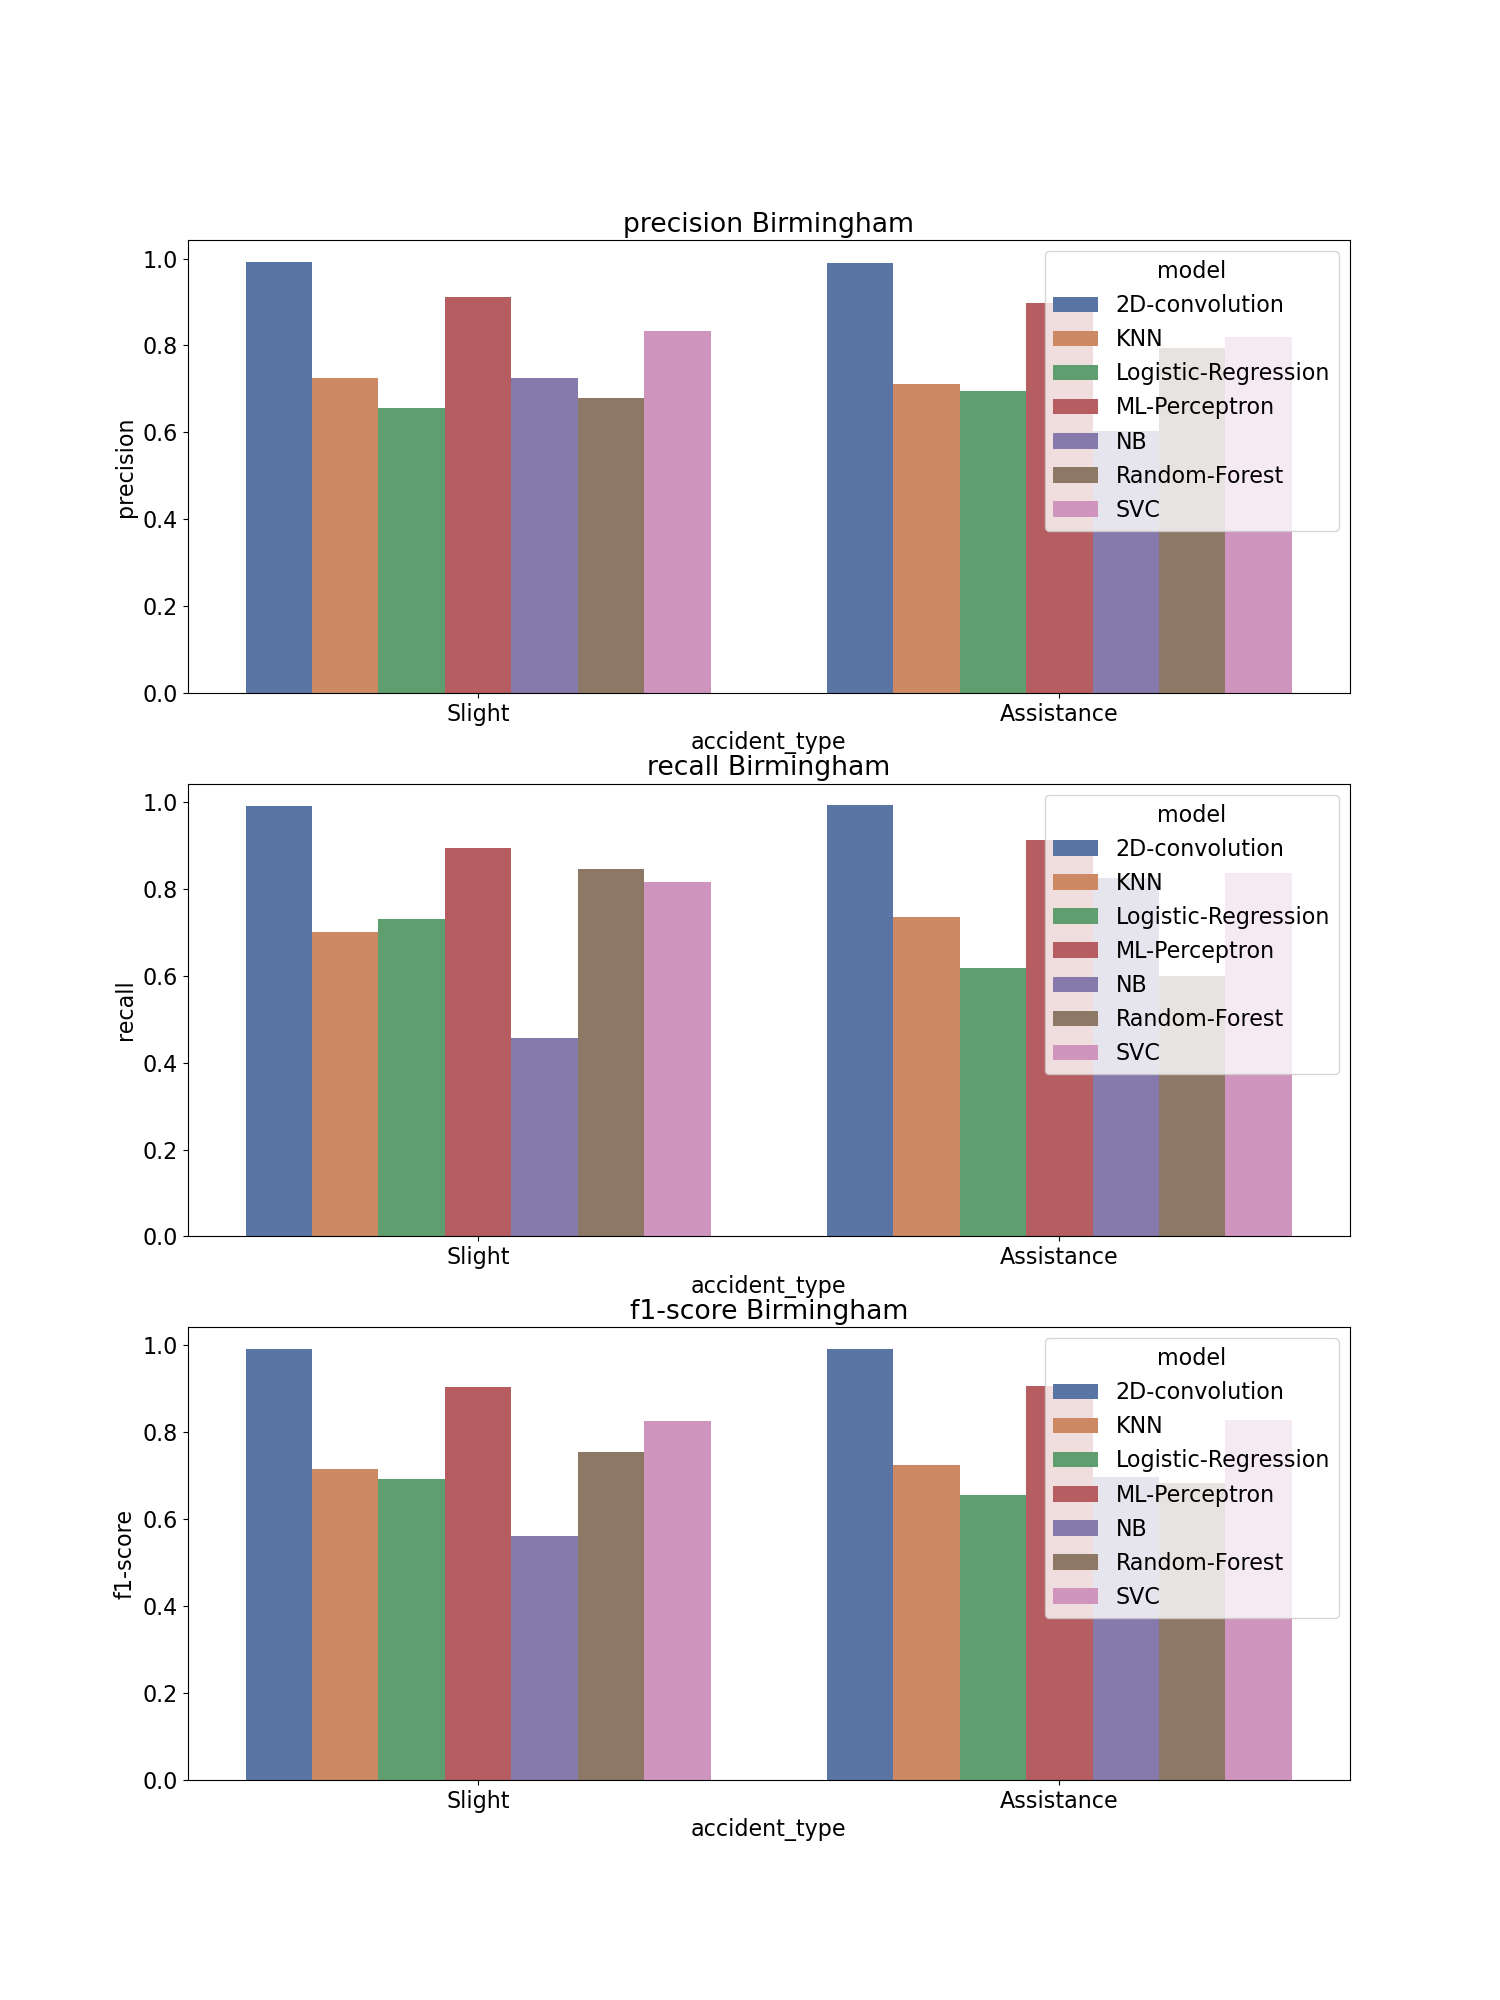

The data file committed next to this chart (first rows):
, accident_type, c_m, split, city, model, precision, recall, f1-score, support
Assistance, Assistance, Birmingham_2D-convolution, train, Birmingham, 2D-convolution, 0.99, 0.993, 0.991, 3211
Slight, Slight, Birmingham_2D-convolution, train, Birmingham, 2D-convolution, 0.993, 0.99, 0.991, 3212
accuracy, accuracy, Birmingham_2D-convolution, train, Birmingham, 2D-convolution, 0.991, 0.991, 0.991, 0.991
macro avg, macro avg, Birmingham_2D-convolution, train, Birmingham, 2D-convolution, 0.991, 0.991, 0.991, 6423
weighted avg, weighted avg, Birmingham_2D-convolution, train, Birmingham, 2D-convolution, 0.991, 0.991, 0.991, 6423
Assistance, Assistance, Birmingham_KNN, train, Birmingham, KNN, 0.712, 0.736, 0.723, 3211
Slight, Slight, Birmingham_KNN, train, Birmingham, KNN, 0.726, 0.702, 0.714, 3212
accuracy, accuracy, Birmingham_KNN, train, Birmingham, KNN, 0.719, 0.719, 0.719, 0.719
macro avg, macro avg, Birmingham_KNN, train, Birmingham, KNN, 0.719, 0.719, 0.719, 6423
weighted avg, weighted avg, Birmingham_KNN, train, Birmingham, KNN, 0.719, 0.719, 0.719, 6423
Assistance, Assistance, Birmingham_Logistic-Regression, train, Birmingham, Logistic-Regression, 0.696, 0.617, 0.654, 3211
Slight, Slight, Birmingham_Logistic-Regression, train, Birmingham, Logistic-Regression, 0.656, 0.73, 0.691, 3212
accuracy, accuracy, Birmingham_Logistic-Regression, train, Birmingham, Logistic-Regression, 0.674, 0.674, 0.674, 0.674
macro avg, macro avg, Birmingham_Logistic-Regression, train, Birmingham, Logistic-Regression, 0.676, 0.674, 0.673, 6423
weighted avg, weighted avg, Birmingham_Logistic-Regression, train, Birmingham, Logistic-Regression, 0.676, 0.674, 0.673, 6423
Assistance, Assistance, Birmingham_ML-Perceptron, train, Birmingham, ML-Perceptron, 0.897, 0.912, 0.904, 3211
Slight, Slight, Birmingham_ML-Perceptron, train, Birmingham, ML-Perceptron, 0.911, 0.895, 0.903, 3212
accuracy, accuracy, Birmingham_ML-Perceptron, train, Birmingham, ML-Perceptron, 0.904, 0.904, 0.904, 0.904
macro avg, macro avg, Birmingham_ML-Perceptron, train, Birmingham, ML-Perceptron, 0.904, 0.904, 0.904, 6423
weighted avg, weighted avg, Birmingham_ML-Perceptron, train, Birmingham, ML-Perceptron, 0.904, 0.904, 0.904, 6423
Assistance, Assistance, Birmingham_NB, train, Birmingham, NB, 0.603, 0.826, 0.697, 3211
Slight, Slight, Birmingham_NB, train, Birmingham, NB, 0.724, 0.457, 0.561, 3212
accuracy, accuracy, Birmingham_NB, train, Birmingham, NB, 0.641, 0.641, 0.641, 0.641
macro avg, macro avg, Birmingham_NB, train, Birmingham, NB, 0.664, 0.641, 0.629, 6423
weighted avg, weighted avg, Birmingham_NB, train, Birmingham, NB, 0.664, 0.641, 0.629, 6423
Assistance, Assistance, Birmingham_Random-Forest, train, Birmingham, Random-Forest, 0.794, 0.6, 0.683, 3211
Slight, Slight, Birmingham_Random-Forest, train, Birmingham, Random-Forest, 0.679, 0.845, 0.753, 3212
accuracy, accuracy, Birmingham_Random-Forest, train, Birmingham, Random-Forest, 0.722, 0.722, 0.722, 0.722
macro avg, macro avg, Birmingham_Random-Forest, train, Birmingham, Random-Forest, 0.736, 0.722, 0.718, 6423
weighted avg, weighted avg, Birmingham_Random-Forest, train, Birmingham, Random-Forest, 0.736, 0.722, 0.718, 6423
Assistance, Assistance, Birmingham_SVC, train, Birmingham, SVC, 0.819, 0.836, 0.828, 3211
Slight, Slight, Birmingham_SVC, train, Birmingham, SVC, 0.833, 0.816, 0.824, 3212
accuracy, accuracy, Birmingham_SVC, train, Birmingham, SVC, 0.826, 0.826, 0.826, 0.826
macro avg, macro avg, Birmingham_SVC, train, Birmingham, SVC, 0.826, 0.826, 0.826, 6423
weighted avg, weighted avg, Birmingham_SVC, train, Birmingham, SVC, 0.826, 0.826, 0.826, 6423
